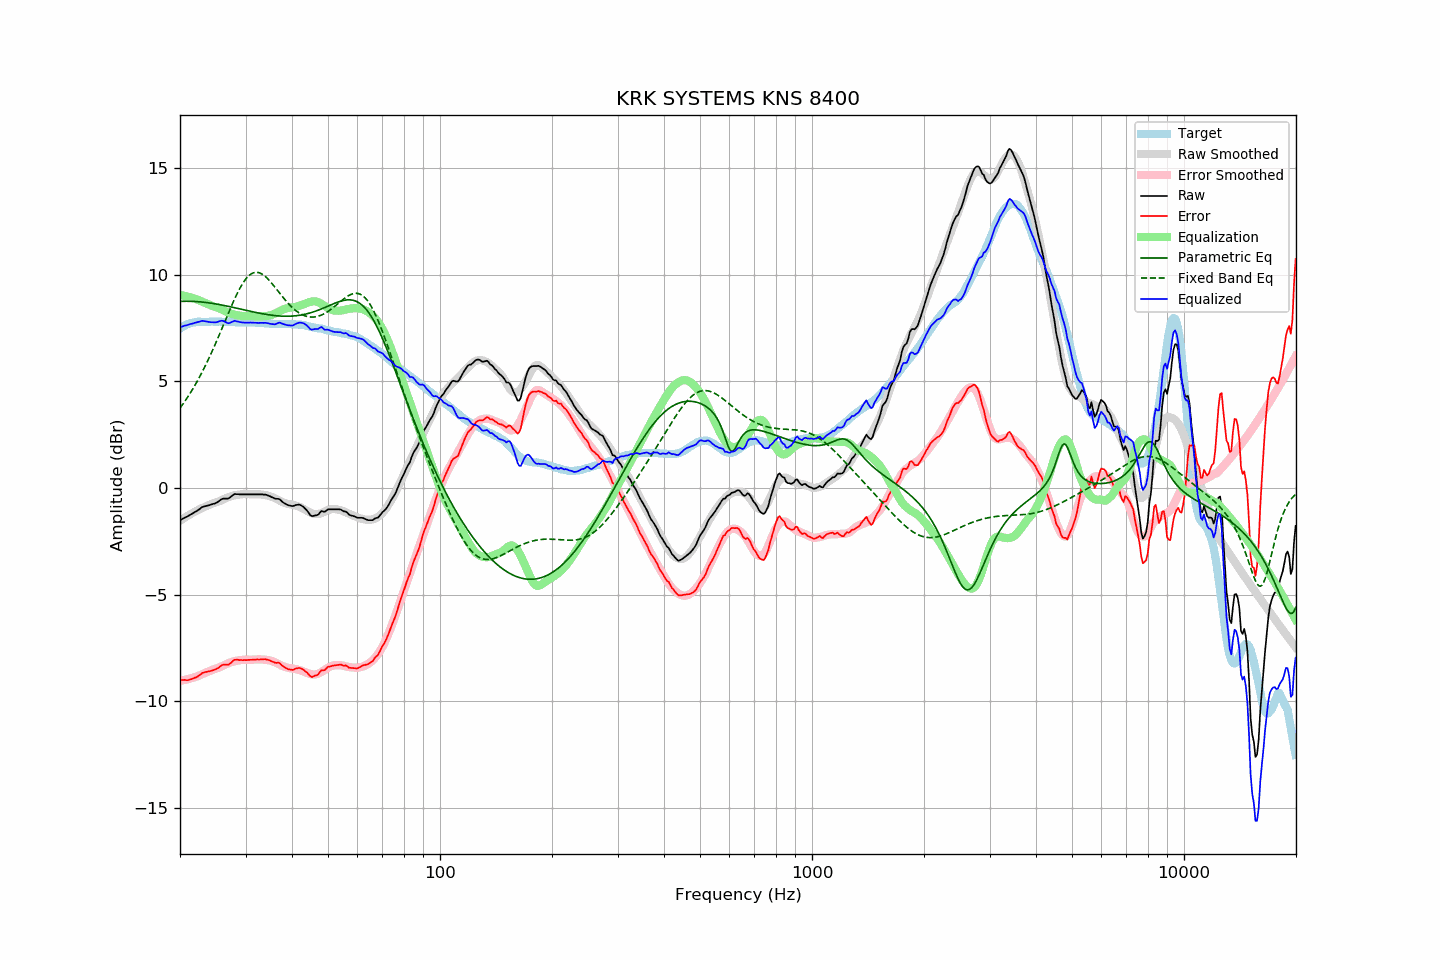

Source data for this figure (header and first rows):
frequency, raw, error, smoothed, error_smoothed, equalization, parametric_eq, fixed_band_eq, equalized_raw, equalized_smoothed, target
20.00, -1.51, -8.99, -1.54, -9.05, 9.05, 8.75, 3.75, 7.54, 7.51, 7.48
20.20, -1.47, -9.00, -1.49, -9.04, 9.04, 8.75, 3.85, 7.56, 7.55, 7.53
20.40, -1.43, -9.01, -1.44, -9.02, 9.02, 8.75, 3.95, 7.59, 7.58, 7.58
20.61, -1.39, -9.00, -1.39, -9.01, 9.01, 8.76, 4.06, 7.61, 7.61, 7.61
20.81, -1.36, -9.02, -1.34, -8.99, 8.99, 8.76, 4.17, 7.63, 7.64, 7.66
21.02, -1.32, -9.02, -1.30, -8.97, 8.97, 8.76, 4.29, 7.65, 7.67, 7.70
21.23, -1.27, -8.99, -1.25, -8.95, 8.95, 8.76, 4.40, 7.68, 7.70, 7.72
21.44, -1.23, -8.97, -1.21, -8.93, 8.93, 8.75, 4.52, 7.70, 7.72, 7.74
21.66, -1.19, -8.95, -1.17, -8.91, 8.91, 8.75, 4.65, 7.71, 7.74, 7.76
21.87, -1.14, -8.91, -1.13, -8.88, 8.88, 8.75, 4.78, 7.74, 7.76, 7.77
22.09, -1.10, -8.89, -1.09, -8.86, 8.86, 8.74, 4.91, 7.76, 7.77, 7.79
22.31, -1.05, -8.85, -1.05, -8.83, 8.83, 8.74, 5.04, 7.78, 7.78, 7.79
22.54, -1.00, -8.80, -1.01, -8.80, 8.80, 8.73, 5.18, 7.79, 7.79, 7.79
22.76, -0.94, -8.73, -0.97, -8.76, 8.76, 8.72, 5.32, 7.82, 7.79, 7.79
22.99, -0.89, -8.67, -0.94, -8.73, 8.73, 8.72, 5.47, 7.84, 7.80, 7.78
23.22, -0.87, -8.65, -0.90, -8.70, 8.70, 8.71, 5.62, 7.83, 7.80, 7.78
23.45, -0.85, -8.63, -0.87, -8.67, 8.67, 8.70, 5.77, 7.81, 7.80, 7.78
23.69, -0.83, -8.62, -0.84, -8.63, 8.63, 8.69, 5.93, 7.80, 7.80, 7.79
23.92, -0.81, -8.60, -0.80, -8.60, 8.60, 8.68, 6.08, 7.79, 7.80, 7.79
24.16, -0.79, -8.59, -0.77, -8.57, 8.57, 8.67, 6.25, 7.77, 7.80, 7.80
24.40, -0.76, -8.57, -0.74, -8.54, 8.54, 8.66, 6.41, 7.77, 7.80, 7.81
24.65, -0.74, -8.54, -0.71, -8.51, 8.51, 8.65, 6.58, 7.77, 7.79, 7.80
24.89, -0.72, -8.52, -0.69, -8.48, 8.48, 8.63, 6.75, 7.76, 7.80, 7.80
25.14, -0.68, -8.48, -0.66, -8.46, 8.46, 8.62, 6.93, 7.78, 7.80, 7.79
25.39, -0.63, -8.43, -0.64, -8.43, 8.43, 8.61, 7.10, 7.80, 7.80, 7.80
25.65, -0.57, -8.38, -0.61, -8.40, 8.40, 8.59, 7.28, 7.83, 7.80, 7.80
25.91, -0.52, -8.31, -0.57, -8.37, 8.37, 8.58, 7.46, 7.84, 7.80, 7.79
26.16, -0.50, -8.29, -0.53, -8.33, 8.33, 8.57, 7.64, 7.83, 7.80, 7.79
26.43, -0.50, -8.29, -0.50, -8.29, 8.29, 8.55, 7.82, 7.79, 7.79, 7.79
26.69, -0.50, -8.29, -0.47, -8.26, 8.26, 8.53, 8.00, 7.76, 7.79, 7.79
26.96, -0.50, -8.30, -0.44, -8.22, 8.22, 8.52, 8.18, 7.72, 7.79, 7.80
27.23, -0.45, -8.25, -0.41, -8.19, 8.19, 8.50, 8.36, 7.74, 7.79, 7.79
27.50, -0.39, -8.19, -0.38, -8.17, 8.17, 8.49, 8.53, 7.78, 7.79, 7.79
27.77, -0.33, -8.11, -0.36, -8.15, 8.15, 8.47, 8.71, 7.81, 7.78, 7.78
28.05, -0.28, -8.06, -0.35, -8.13, 8.13, 8.45, 8.87, 7.84, 7.78, 7.78
28.33, -0.29, -8.06, -0.33, -8.11, 8.11, 8.44, 9.03, 7.82, 7.78, 7.77
28.62, -0.29, -8.06, -0.32, -8.10, 8.10, 8.42, 9.19, 7.80, 7.78, 7.77
28.90, -0.30, -8.08, -0.31, -8.09, 8.09, 8.40, 9.33, 7.78, 7.78, 7.78
29.19, -0.30, -8.07, -0.30, -8.07, 8.07, 8.38, 9.47, 7.77, 7.77, 7.76
29.48, -0.30, -8.08, -0.29, -8.06, 8.06, 8.37, 9.59, 7.76, 7.77, 7.78
29.78, -0.30, -8.07, -0.29, -8.06, 8.06, 8.35, 9.70, 7.75, 7.77, 7.77
30.08, -0.30, -8.08, -0.29, -8.05, 8.05, 8.33, 9.81, 7.75, 7.77, 7.78
30.38, -0.30, -8.07, -0.29, -8.06, 8.06, 8.32, 9.89, 7.75, 7.77, 7.77
30.68, -0.30, -8.07, -0.29, -8.06, 8.06, 8.30, 9.97, 7.76, 7.76, 7.76
30.99, -0.30, -8.06, -0.30, -8.06, 8.06, 8.28, 10.03, 7.76, 7.76, 7.76
31.30, -0.30, -8.06, -0.30, -8.06, 8.06, 8.27, 10.07, 7.76, 7.76, 7.76
31.61, -0.30, -8.06, -0.30, -8.05, 8.05, 8.25, 10.10, 7.75, 7.76, 7.76
31.93, -0.30, -8.06, -0.29, -8.05, 8.05, 8.23, 10.11, 7.74, 7.75, 7.75
32.24, -0.30, -8.04, -0.29, -8.04, 8.04, 8.22, 10.11, 7.74, 7.75, 7.74
32.57, -0.30, -8.05, -0.30, -8.04, 8.04, 8.20, 10.10, 7.74, 7.74, 7.75
32.89, -0.30, -8.05, -0.31, -8.04, 8.04, 8.19, 10.07, 7.74, 7.74, 7.75
33.22, -0.30, -8.03, -0.32, -8.05, 8.05, 8.17, 10.03, 7.75, 7.73, 7.73
33.55, -0.31, -8.04, -0.33, -8.05, 8.05, 8.16, 9.98, 7.74, 7.73, 7.73
33.89, -0.31, -8.03, -0.34, -8.06, 8.06, 8.15, 9.92, 7.75, 7.72, 7.72
34.23, -0.33, -8.05, -0.35, -8.07, 8.07, 8.13, 9.85, 7.73, 7.72, 7.72
34.57, -0.36, -8.07, -0.37, -8.08, 8.08, 8.12, 9.78, 7.72, 7.71, 7.71
34.92, -0.39, -8.10, -0.39, -8.10, 8.10, 8.11, 9.69, 7.70, 7.71, 7.71
35.27, -0.43, -8.13, -0.41, -8.12, 8.12, 8.10, 9.61, 7.69, 7.70, 7.70
35.62, -0.46, -8.16, -0.44, -8.14, 8.14, 8.09, 9.51, 7.68, 7.70, 7.70
35.97, -0.50, -8.20, -0.48, -8.17, 8.17, 8.08, 9.42, 7.67, 7.70, 7.69
... 635 more rows
